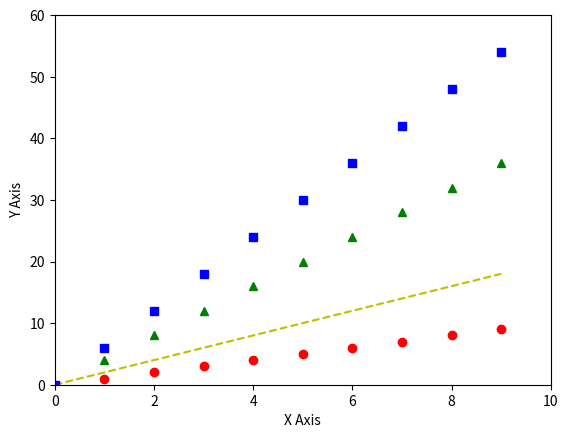

Source code (Python):
import matplotlib.pyplot as plt 
import numpy as np

"""

x= [1, 2, 3, 4, 5]
y = [10, 20, 30, 40, 60]

plt.plot(x,y)
plt.title("Simple Line Plot")
plt.xlabel("X Axis")
plt.ylabel("Y Axis")
plt.show()


"""

#RED CIRCLES
plt.plot(np.arange(10), np.arange(10), "ro", label="Red Circles")

#YELLOW DASHES
plt.plot(np.arange(10), np.arange(0, 20, 2), "y--", label="Yellow Dashes")

#GREEN TRIANGLES
plt.plot(np.arange(10), np.arange(0, 40, 4), "g^", label="Green Triangles")

#BLUE SQUARES
plt.plot(np.arange(10), np.arange(0,60, 6), "bs", label="Blue Squares") 


#
plt.axis([0, 10, 0, 60])
plt.xlabel('X Axis')
plt.ylabel('Y Axis')
plt.show()
